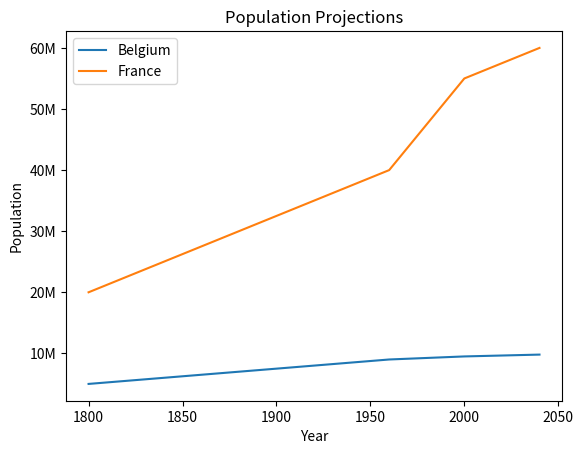

Source code (Python):
import pandas as pd
import matplotlib.pyplot as plt
from matplotlib.ticker import FuncFormatter

# 예제 데이터
data = {
    'Year': [1800, 1840, 1880, 1920, 1960, 2000, 2040],
    'Belgium': [5e6, 6e6, 7e6, 8e6, 9e6, 9.5e6, 9.8e6],
    'France': [20e6, 25e6, 30e6, 35e6, 40e6, 55e6, 60e6]
}
df = pd.DataFrame(data)

def millions_formatter(x, pos):
    return f'{int(x/1e6)}M'

formatter = FuncFormatter(millions_formatter)

ax = df.plot(x='Year', y=['Belgium', 'France'])
ax.yaxis.set_major_formatter(formatter)

plt.ylabel('Population')
plt.title('Population Projections')
plt.show()
